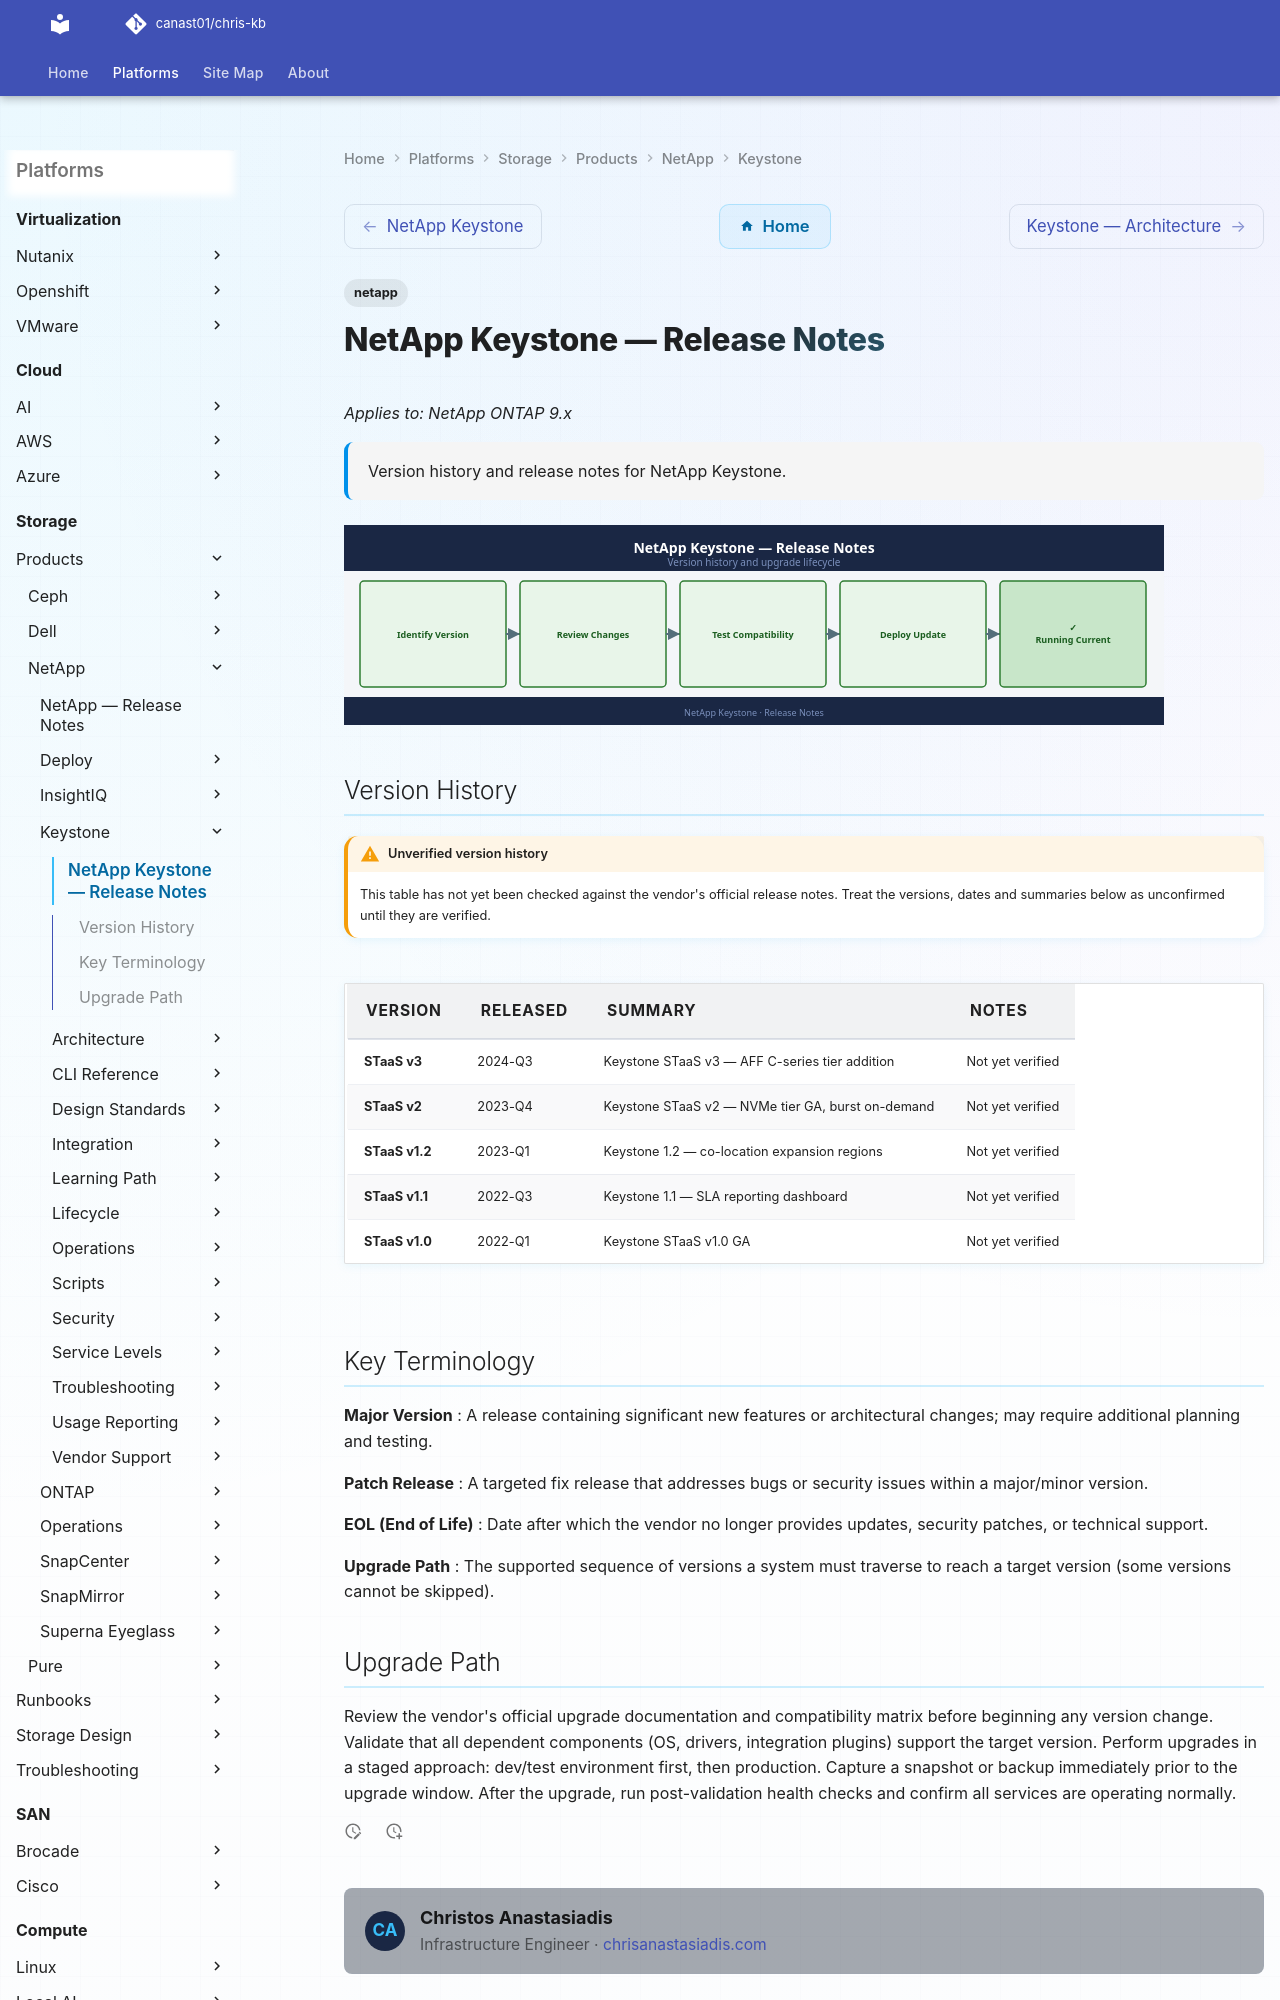

repository: canast01/chris-kb · page: storage/products/netapp/keystone/release-notes/index.html · generator: mkdocs

---
tags:
  - netapp
description: "Version history and release notes for NetApp Keystone."
---
# NetApp Keystone — Release Notes

*Applies to: NetApp ONTAP 9.x*

<div class="kb-summary">
Version history and release notes for NetApp Keystone.
</div>

![Release Notes](../../../../assets/keystone-release-notes.svg)
